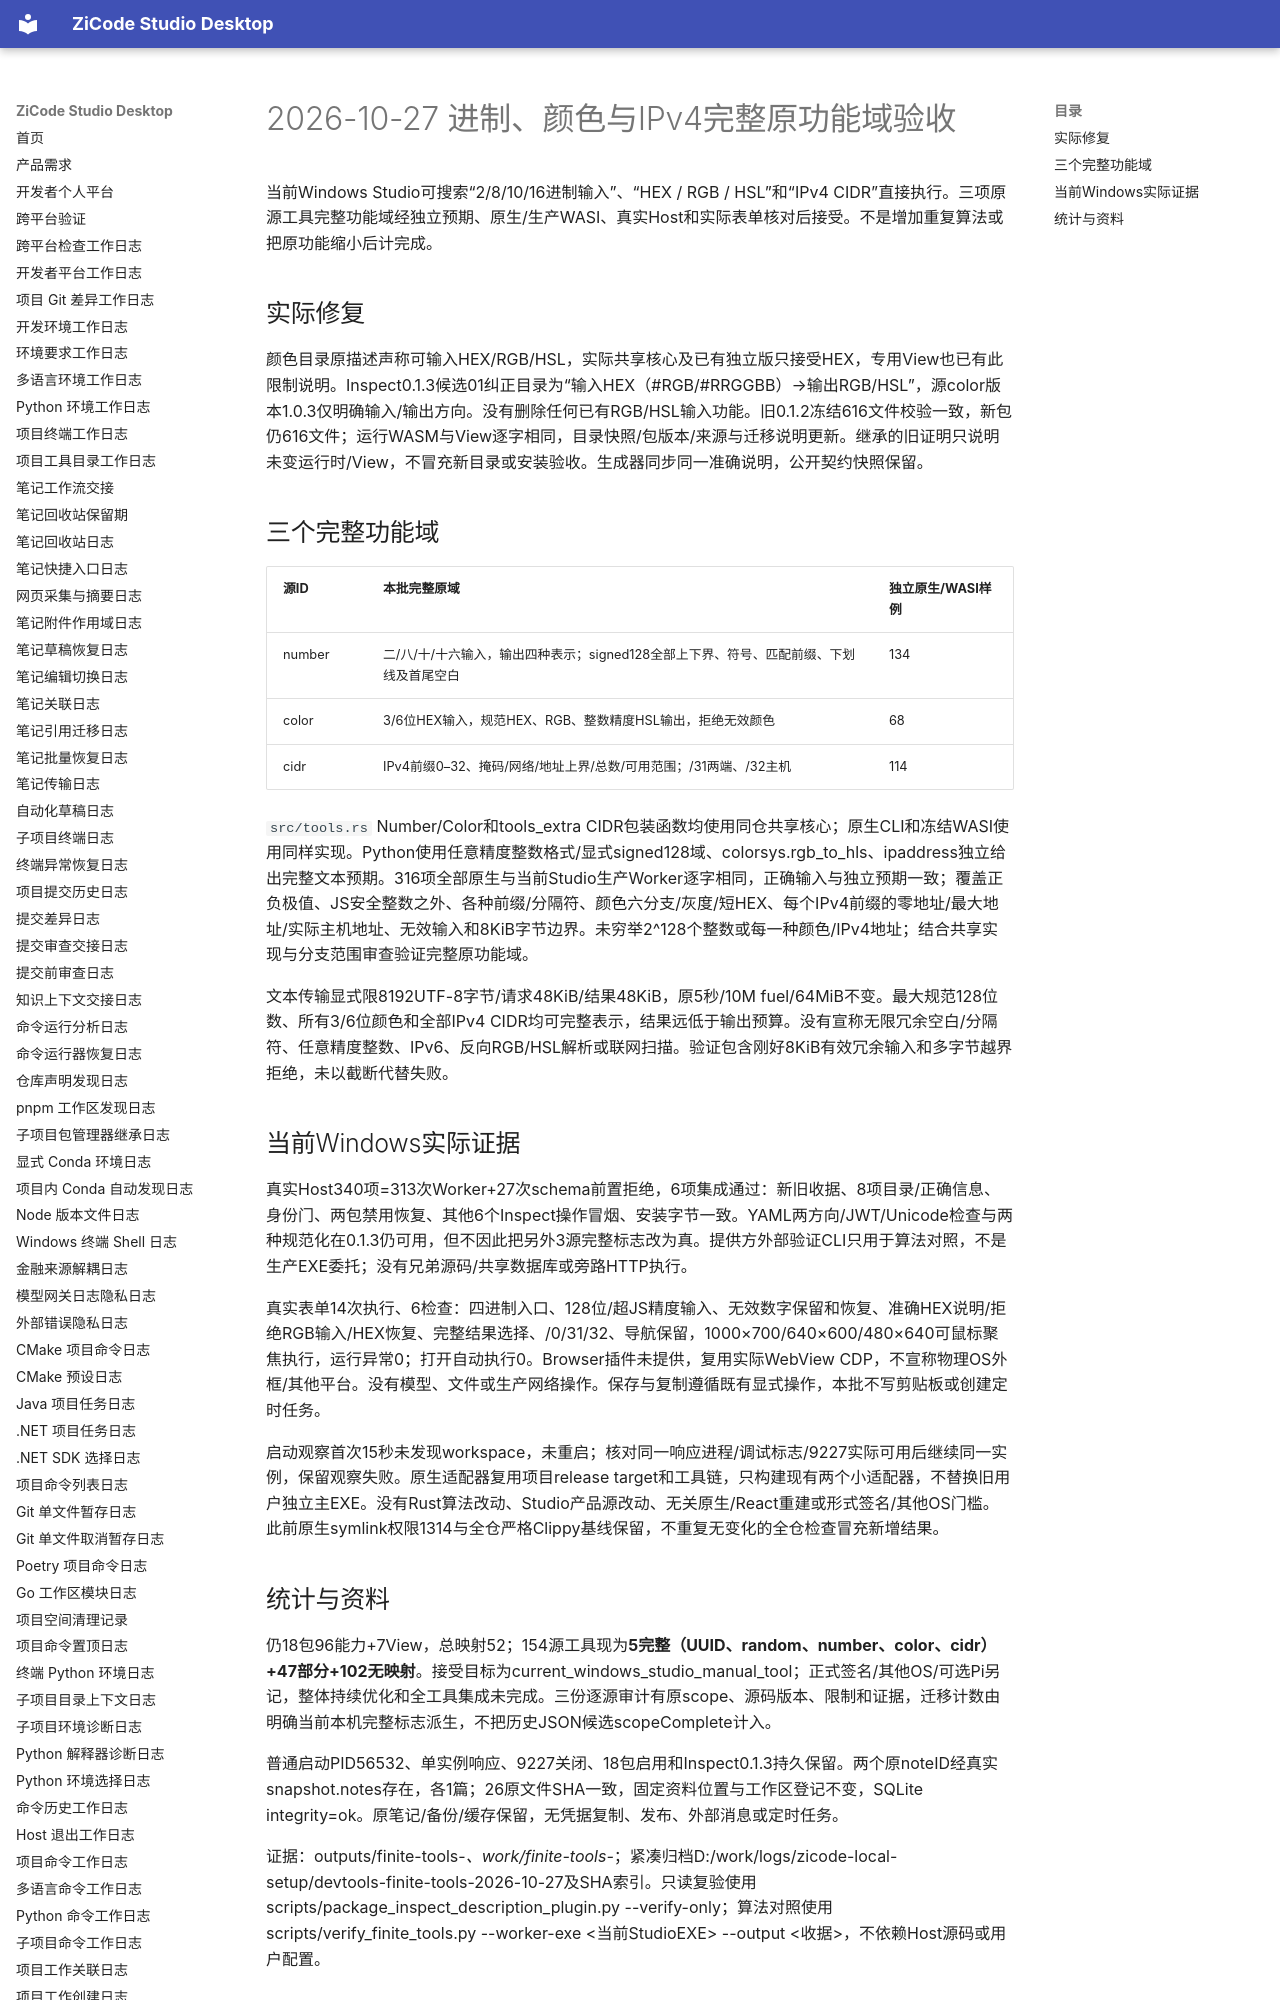

repository: ax2/zicode-studio-desktop · page: iterations/2026-10-27-windows-devtools-finite-tools/index.html · generator: mkdocs

# 2026-10-27 进制、颜色与IPv4完整原功能域验收

当前Windows Studio可搜索“2/8/10/16进制输入”、“HEX / RGB / HSL”和“IPv4 CIDR”直接执行。三项原源工具完整功能域经独立预期、原生/生产WASI、真实Host和实际表单核对后接受。不是增加重复算法或把原功能缩小后计完成。

## 实际修复

颜色目录原描述声称可输入HEX/RGB/HSL，实际共享核心及已有独立版只接受HEX，专用View也已有此限制说明。Inspect0.1.3候选01纠正目录为“输入HEX（#RGB/#RRGGBB）→输出RGB/HSL”，源color版本1.0.3仅明确输入/输出方向。没有删除任何已有RGB/HSL输入功能。旧0.1.2冻结616文件校验一致，新包仍616文件；运行WASM与View逐字相同，目录快照/包版本/来源与迁移说明更新。继承的旧证明只说明未变运行时/View，不冒充新目录或安装验收。生成器同步同一准确说明，公开契约快照保留。

## 三个完整功能域

| 源ID | 本批完整原域 | 独立原生/WASI样例 |
| --- | --- | --- |
| number | 二/八/十/十六输入，输出四种表示；signed128全部上下界、符号、匹配前缀、下划线及首尾空白 | 134 |
| color | 3/6位HEX输入，规范HEX、RGB、整数精度HSL输出，拒绝无效颜色 | 68 |
| cidr | IPv4前缀0–32、掩码/网络/地址上界/总数/可用范围；/31两端、/32主机 | 114 |

`src/tools.rs` Number/Color和tools_extra CIDR包装函数均使用同仓共享核心；原生CLI和冻结WASI使用同样实现。Python使用任意精度整数格式/显式signed128域、colorsys.rgb_to_hls、ipaddress独立给出完整文本预期。316项全部原生与当前Studio生产Worker逐字相同，正确输入与独立预期一致；覆盖正负极值、JS安全整数之外、各种前缀/分隔符、颜色六分支/灰度/短HEX、每个IPv4前缀的零地址/最大地址/实际主机地址、无效输入和8KiB字节边界。未穷举2^128个整数或每一种颜色/IPv4地址；结合共享实现与分支范围审查验证完整原功能域。

文本传输显式限8192UTF-8字节/请求48KiB/结果48KiB，原5秒/10M fuel/64MiB不变。最大规范128位数、所有3/6位颜色和全部IPv4 CIDR均可完整表示，结果远低于输出预算。没有宣称无限冗余空白/分隔符、任意精度整数、IPv6、反向RGB/HSL解析或联网扫描。验证包含刚好8KiB有效冗余输入和多字节越界拒绝，未以截断代替失败。
